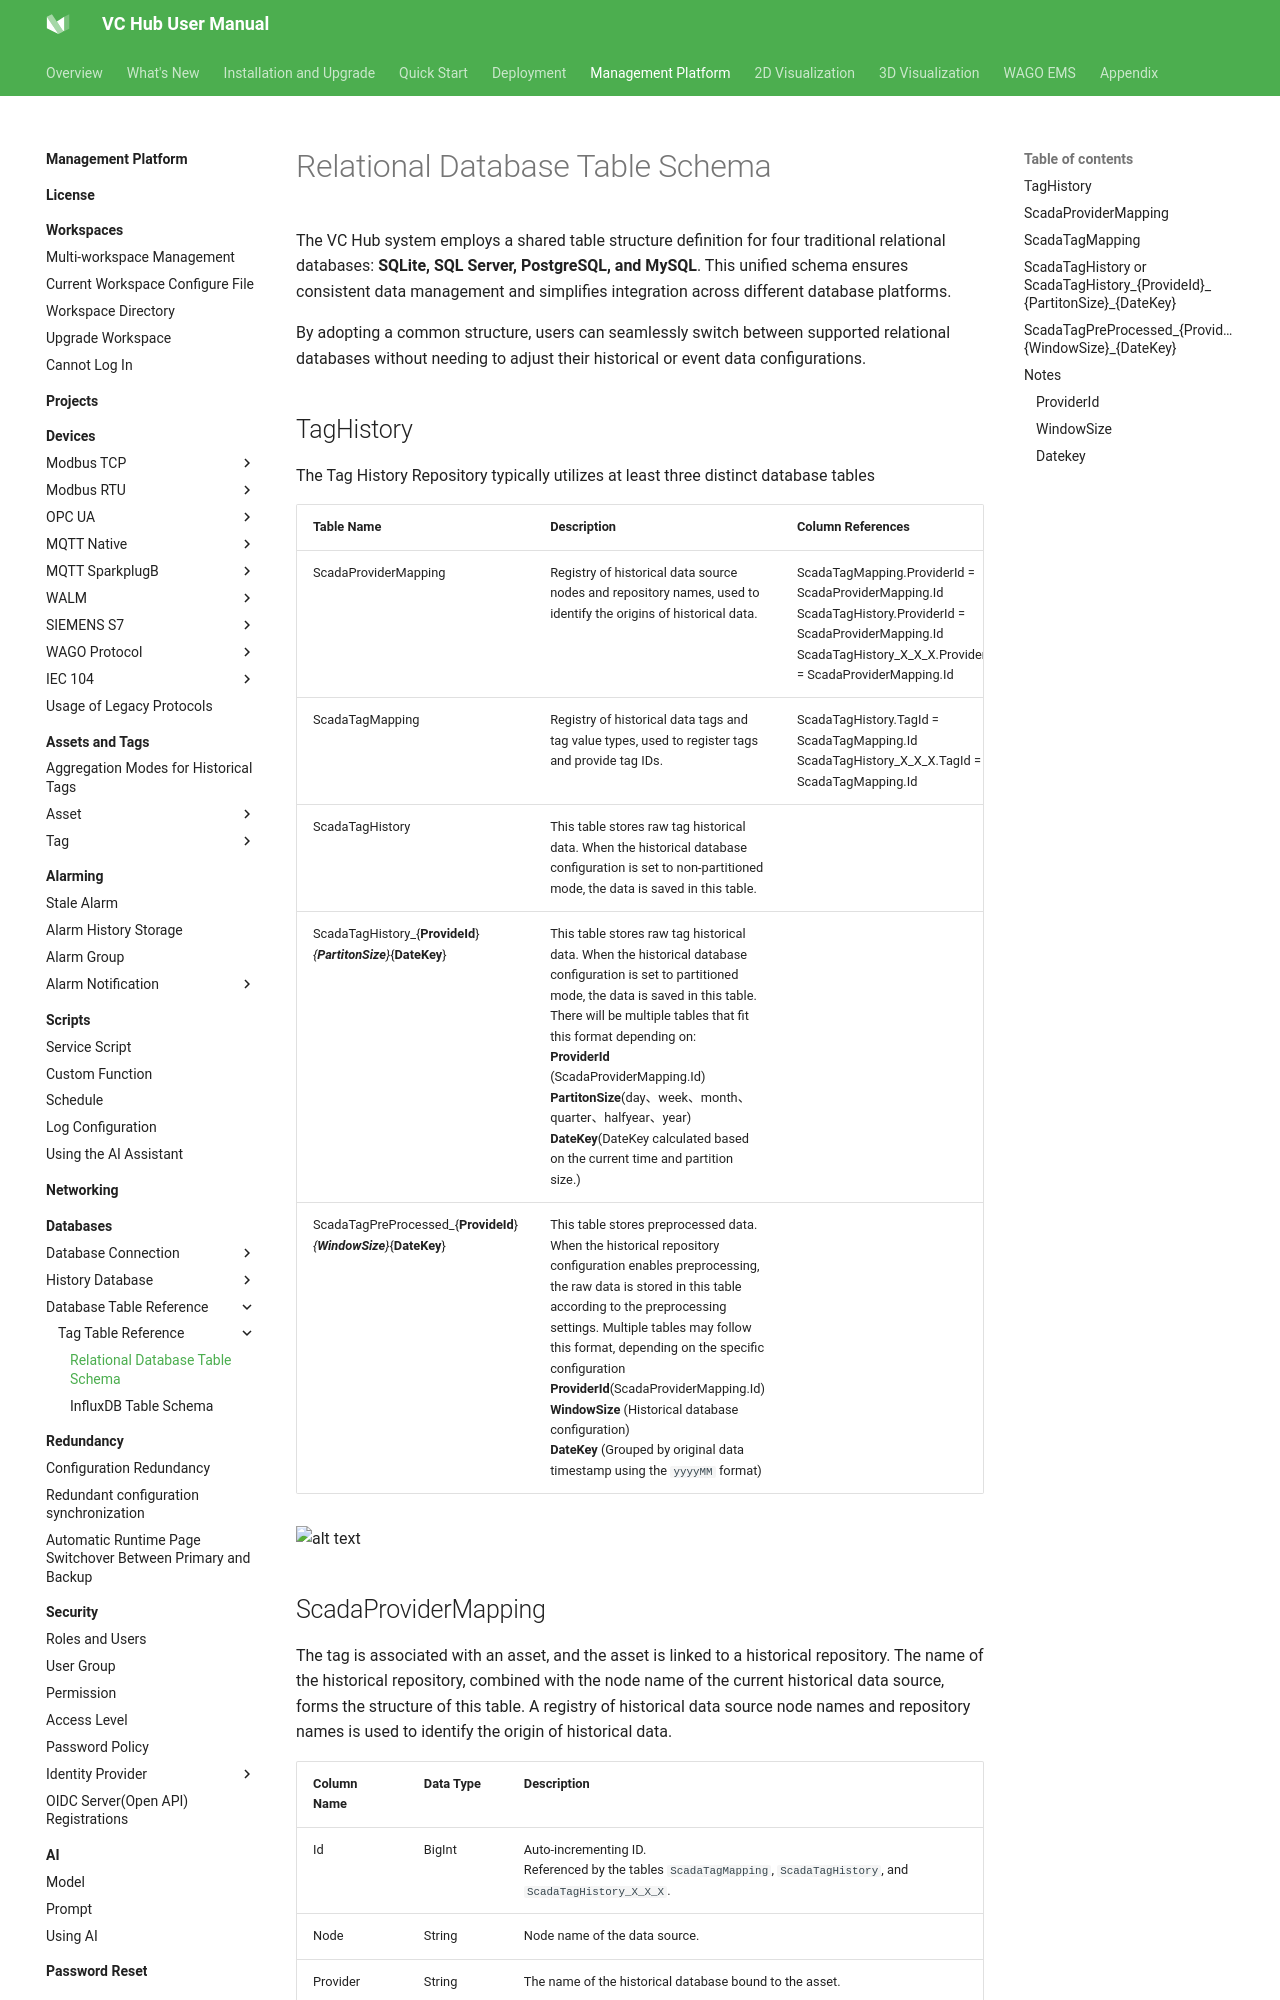

repository: mm-zzg/vchub-en-v52 · page: management-platform/databases/database-table-reference/tag-table-reference/relational-database-table-schema/index.html · generator: mkdocs

# Relational Database Table Schema

The VC Hub system employs a shared table structure definition for four traditional relational databases: **SQLite, SQL Server, PostgreSQL, and MySQL**. This unified schema ensures consistent data management and simplifies integration across different database platforms.

By adopting a common structure, users can seamlessly switch between supported relational databases without needing to adjust their historical or event data configurations.

## TagHistory

The Tag History Repository typically utilizes at least three distinct database tables

| **Table Name**| **Description** | **Column References** |
|--------------------|-----------|----------------------|
| ScadaProviderMapping                                                | Registry of historical data source nodes and repository names, used to identify the origins of historical data. | ScadaTagMapping.ProviderId = ScadaProviderMapping.Id  ScadaTagHistory.ProviderId = ScadaProviderMapping.Id  ScadaTagHistory_X_X_X.ProviderId = ScadaProviderMapping.Id |
| ScadaTagMapping                                                     | Registry of historical data tags and tag value types, used to register tags and provide tag IDs. | ScadaTagHistory.TagId = ScadaTagMapping.Id  ScadaTagHistory_X_X_X.TagId = ScadaTagMapping.Id |
| ScadaTagHistory                                                     | This table stores raw tag historical data. When the historical database configuration is set to non-partitioned mode, the data is saved in this table. |    |
| ScadaTagHistory_{**ProvideId**}_{**PartitonSize**}_{**DateKey**}    | This table stores raw tag historical data. When the historical database configuration is set to partitioned mode, the data is saved in this table.  There will be multiple tables that fit this format depending on:   <br>**ProviderId** (ScadaProviderMapping.Id)  <br>**PartitonSize**(day、week、month、quarter、halfyear、year)  <br>**DateKey**(DateKey calculated based on the current time and partition size.) |     |
| ScadaTagPreProcessed_{**ProvideId**}_{**WindowSize**}_{**DateKey**} | This table stores preprocessed data. When the historical repository configuration enables preprocessing, the raw data is stored in this table according to the preprocessing settings. Multiple tables may follow this format, depending on the specific configuration <br> **ProviderId**(ScadaProviderMapping.Id)  <br>**WindowSize**  (Historical database configuration)  <br>**DateKey** (Grouped by original data timestamp using the `yyyyMM` format) ||

![alt text](2.png)



## ScadaProviderMapping

The tag is associated with an asset, and the asset is linked to a historical repository. The name of the historical repository, combined with the node name of the current historical data source, forms the structure of this table.
A registry of historical data source node names and repository names is used to identify the origin of historical data.

| **Column Name** | **Data Type** | **Description**   |
|-----------------|---------------|-----------|
| Id              | BigInt        | Auto-incrementing ID. <br>Referenced by the tables `ScadaTagMapping`, `ScadaTagHistory`, and `ScadaTagHistory_X_X_X`. |
| Node            | String        | Node name of the data source. |
| Provider        | String        | The name of the historical database bound to the asset.   |
